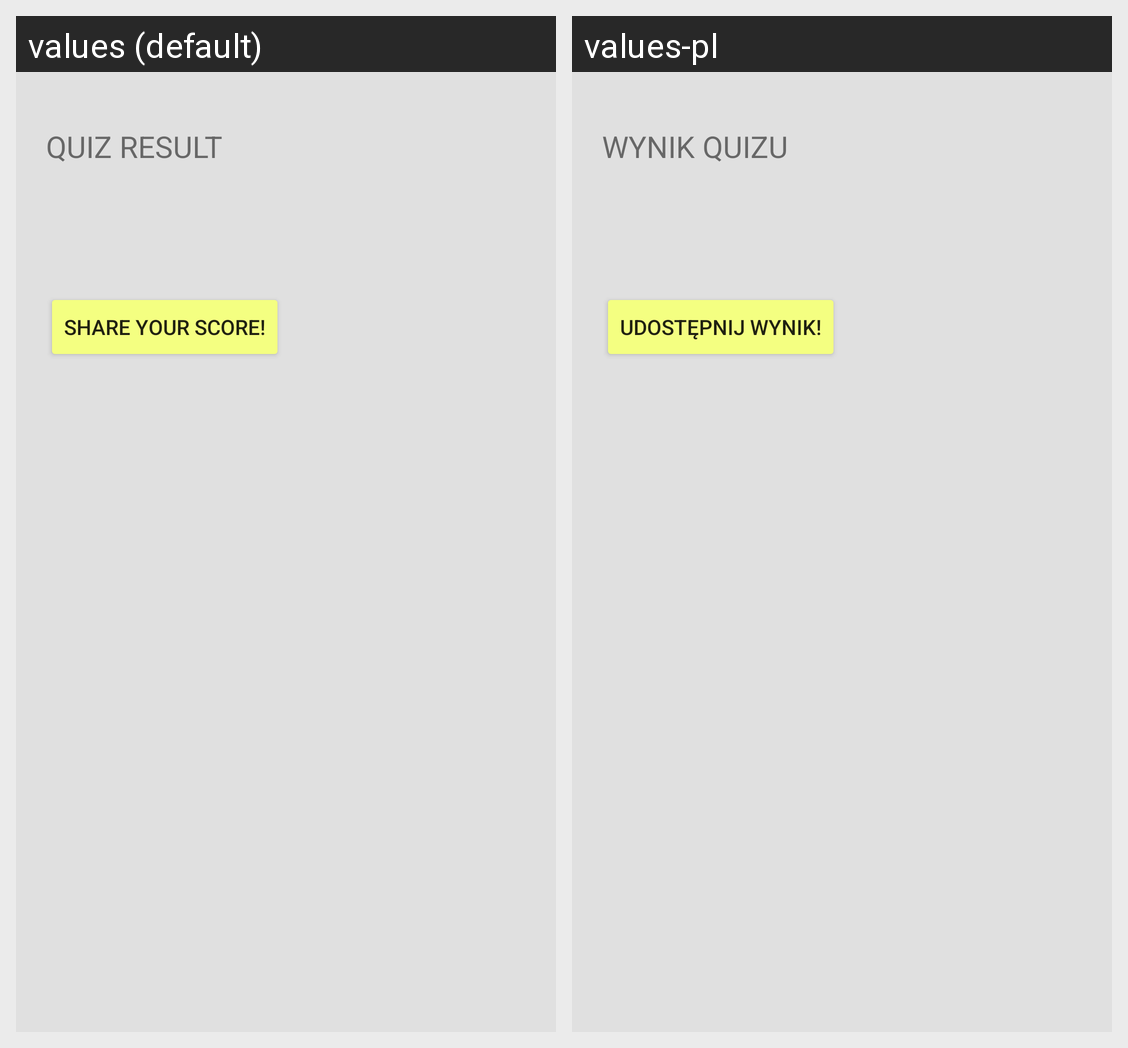

The same Android screen rendered under two of its app's locales, left to right. List the strings drawn on it with the default value and each locale's translation.
Android screen res/layout/activity_end.xml rendered under 2 locales, left to right: values (default), values-pl. Device: Nexus 5 (rendered at 1080×1920; each locale shown at half size, 540×960, under a caption strip naming it); theme AppTheme.
Strings drawn on this screen, with the default value and each locale's value (text and hints the layout hard-codes, and strings that could not be matched under every locale, appear in the picture but are not listed):

quiz_result
  values: Quiz result
  values-pl: Wynik Quizu

share_button
  values: Share your score!
  values-pl: Udostępnij wynik!
